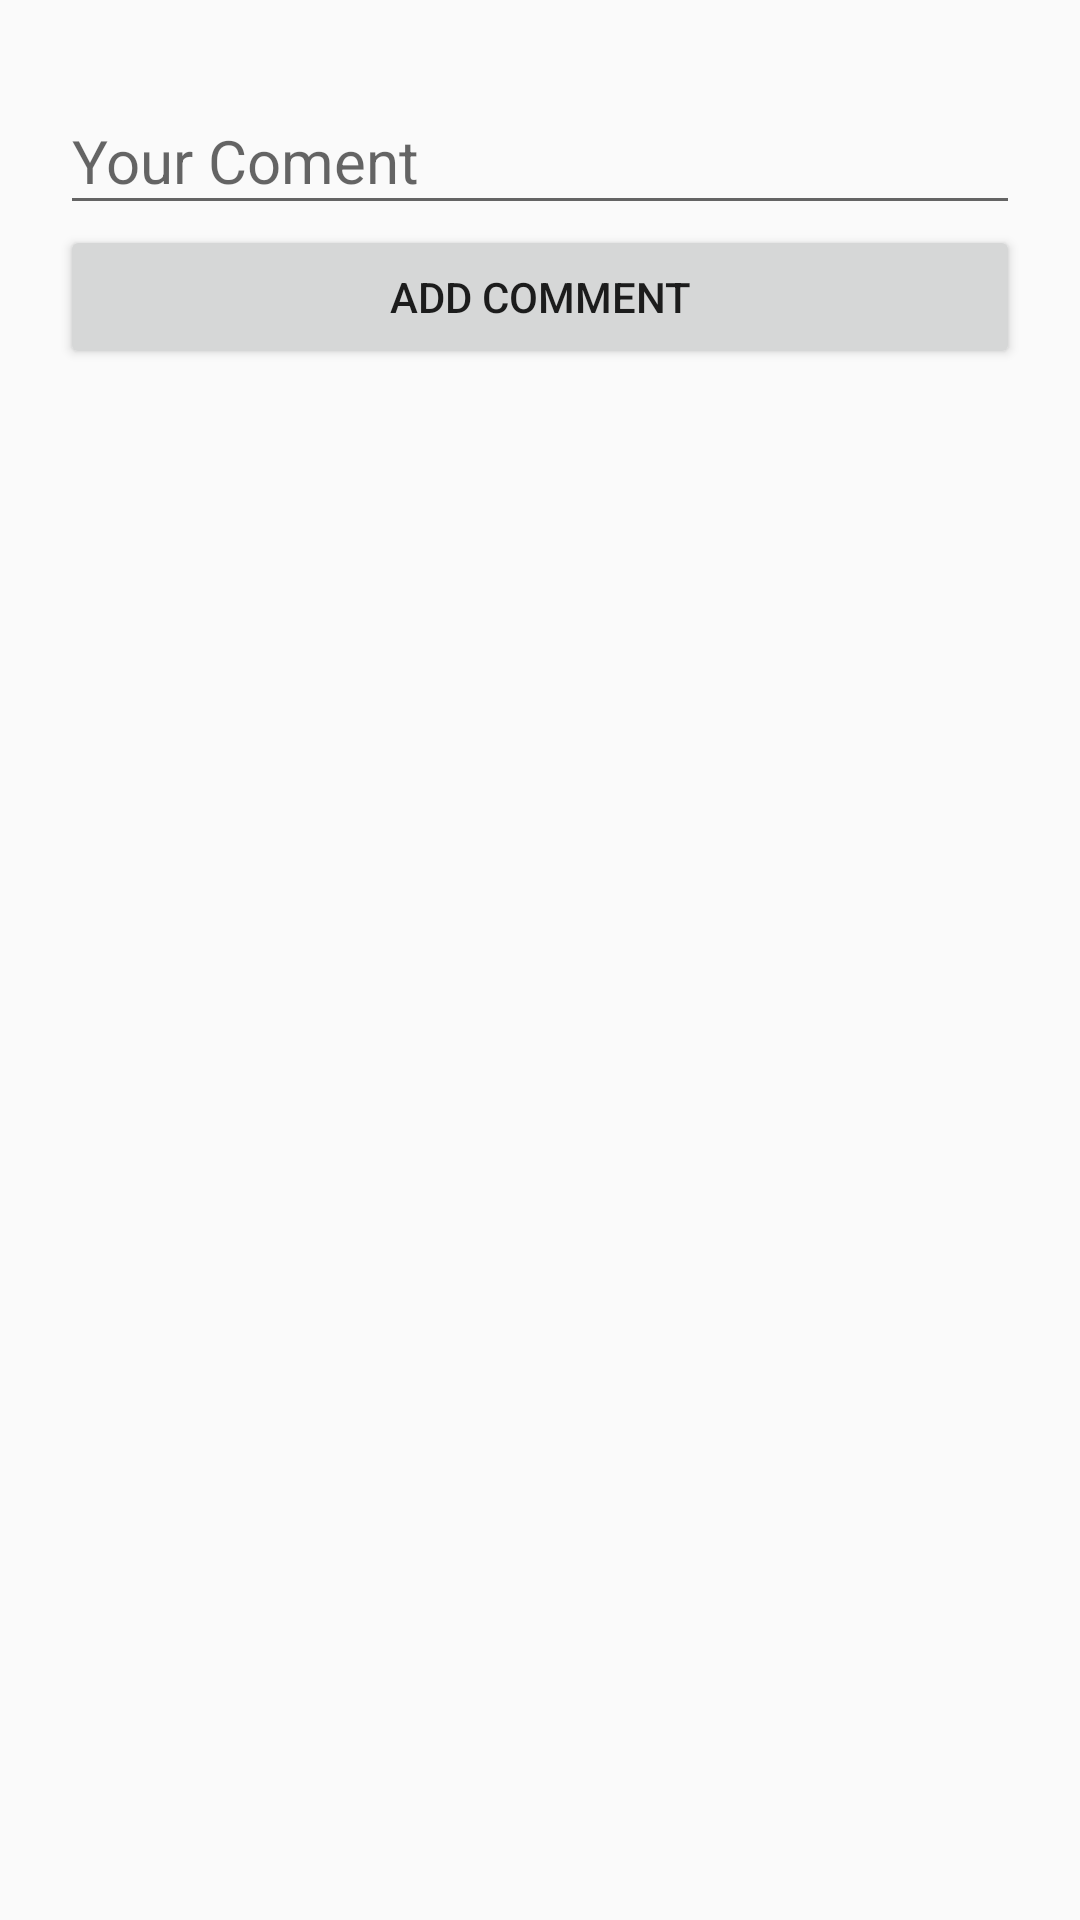

This screen was rendered from an Android layout file. Write that file and the resources it references.
<!-- AndroidManifest.xml: application theme AppTheme -->
<!-- res/layout/activity_comment.xml -->
<?xml version="1.0" encoding="utf-8"?>
<LinearLayout xmlns:android="http://schemas.android.com/apk/res/android"
    xmlns:app="http://schemas.android.com/apk/res-auto"
    xmlns:tools="http://schemas.android.com/tools"
    android:layout_width="match_parent"
    android:layout_height="match_parent"
    tools:context=".roomdetail.commentActivity"
    android:padding="20dp"
    android:orientation="vertical">

    <com.google.android.material.textfield.TextInputLayout
        android:layout_width="match_parent"
        android:layout_height="wrap_content"
        android:hint="Your Coment">

        <com.google.android.material.textfield.TextInputEditText
            android:id="@+id/commentField"
            android:layout_width="match_parent"
            android:layout_height="wrap_content"
            android:textSize="20sp"/>
    </com.google.android.material.textfield.TextInputLayout>
    <Button
        android:id="@+id/addCommentForm"
        android:layout_width="match_parent"
        android:layout_height="wrap_content"
        android:text="Add Comment"/>

</LinearLayout>
<!-- resources referenced by this layout -->
<resources>
  <style name="AppTheme" parent="Theme.AppCompat.Light.NoActionBar">
          
          <item name="colorPrimary">@color/colorPrimary</item>
          <item name="colorPrimaryDark">@color/colorPrimaryDark</item>
          <item name="colorAccent">@color/colorAccent</item>
      </style>
  <color name="colorPrimary">#ffffff</color>
  <color name="colorPrimaryDark">#000000</color>
  <color name="colorAccent">#b92c27</color>
</resources>
